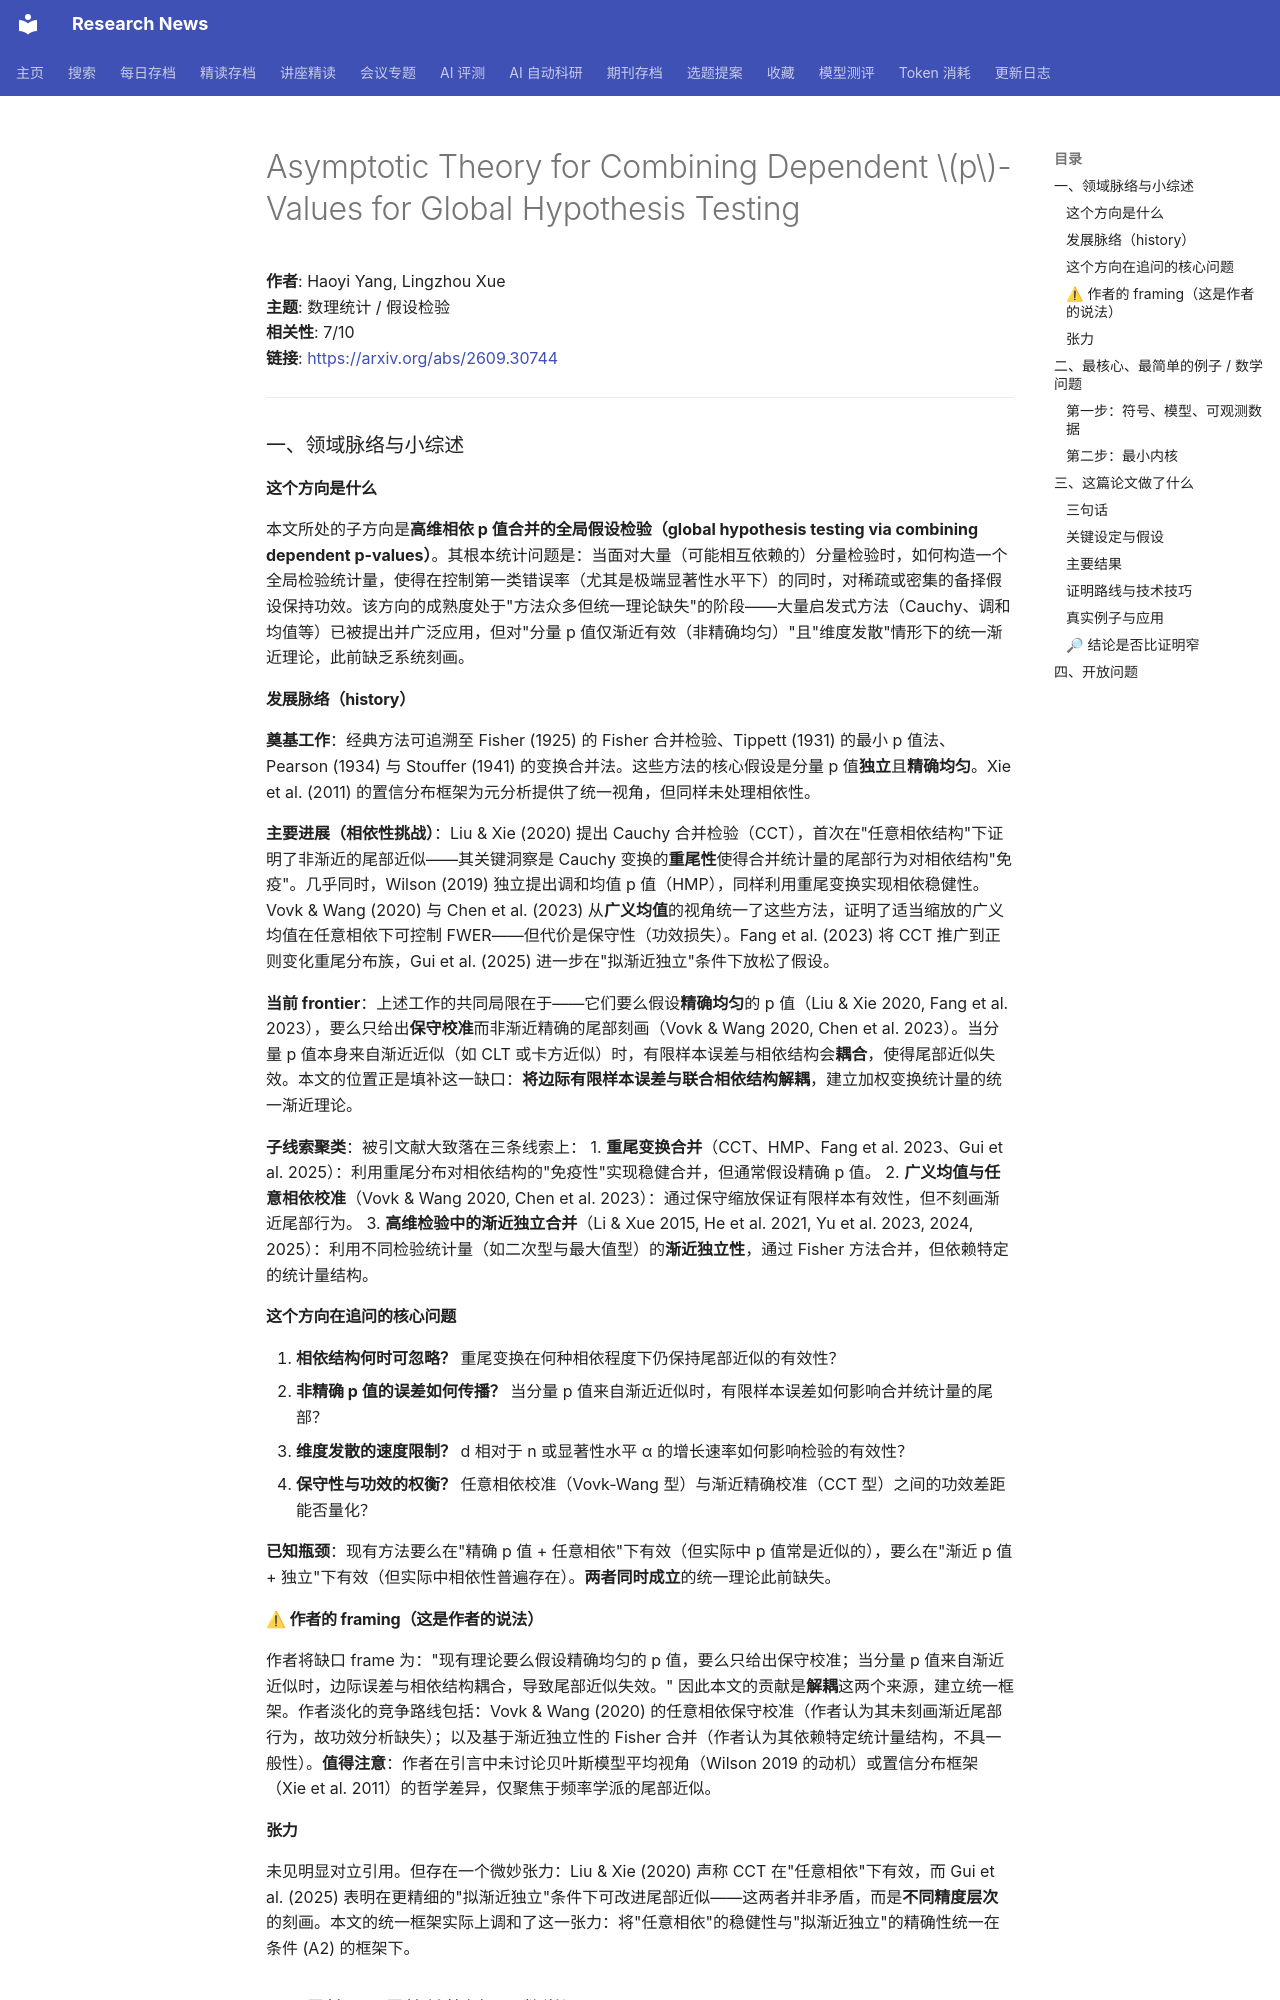

repository: cxy0714/research-news · page: deep_reads/2026-09-28-2609.30744/index.html · generator: mkdocs

# Asymptotic Theory for Combining Dependent $p$-Values for Global Hypothesis Testing

**作者**: Haoyi Yang, Lingzhou Xue  
**主题**: 数理统计 / 假设检验  
**相关性**: 7/10  
**链接**: <https://arxiv.org/abs/2609.30744>

---

### 一、领域脉络与小综述

#### 这个方向是什么

本文所处的子方向是**高维相依 p 值合并的全局假设检验（global hypothesis testing via combining dependent p-values）**。其根本统计问题是：当面对大量（可能相互依赖的）分量检验时，如何构造一个全局检验统计量，使得在控制第一类错误率（尤其是极端显著性水平下）的同时，对稀疏或密集的备择假设保持功效。该方向的成熟度处于"方法众多但统一理论缺失"的阶段——大量启发式方法（Cauchy、调和均值等）已被提出并广泛应用，但对"分量 p 值仅渐近有效（非精确均匀）"且"维度发散"情形下的统一渐近理论，此前缺乏系统刻画。

#### 发展脉络（history）

**奠基工作**：经典方法可追溯至 Fisher (1925) 的 Fisher 合并检验、Tippett (1931) 的最小 p 值法、Pearson (1934) 与 Stouffer (1941) 的变换合并法。这些方法的核心假设是分量 p 值**独立**且**精确均匀**。Xie et al. (2011) 的置信分布框架为元分析提供了统一视角，但同样未处理相依性。

**主要进展（相依性挑战）**：Liu & Xie (2020) 提出 Cauchy 合并检验（CCT），首次在"任意相依结构"下证明了非渐近的尾部近似——其关键洞察是 Cauchy 变换的**重尾性**使得合并统计量的尾部行为对相依结构"免疫"。几乎同时，Wilson (2019) 独立提出调和均值 p 值（HMP），同样利用重尾变换实现相依稳健性。Vovk & Wang (2020) 与 Chen et al. (2023) 从**广义均值**的视角统一了这些方法，证明了适当缩放的广义均值在任意相依下可控制 FWER——但代价是保守性（功效损失）。Fang et al. (2023) 将 CCT 推广到正则变化重尾分布族，Gui et al. (2025) 进一步在"拟渐近独立"条件下放松了假设。

**当前 frontier**：上述工作的共同局限在于——它们要么假设**精确均匀**的 p 值（Liu & Xie 2020, Fang et al. 2023），要么只给出**保守校准**而非渐近精确的尾部刻画（Vovk & Wang 2020, Chen et al. 2023）。当分量 p 值本身来自渐近近似（如 CLT 或卡方近似）时，有限样本误差与相依结构会**耦合**，使得尾部近似失效。本文的位置正是填补这一缺口：**将边际有限样本误差与联合相依结构解耦**，建立加权变换统计量的统一渐近理论。

**子线索聚类**：被引文献大致落在三条线索上：
1. **重尾变换合并**（CCT、HMP、Fang et al. 2023、Gui et al. 2025）：利用重尾分布对相依结构的"免疫性"实现稳健合并，但通常假设精确 p 值。
2. **广义均值与任意相依校准**（Vovk & Wang 2020, Chen et al. 2023）：通过保守缩放保证有限样本有效性，但不刻画渐近尾部行为。
3. **高维检验中的渐近独立合并**（Li & Xue 2015, He et al. 2021, Yu et al. 2023, 2024, 2025）：利用不同检验统计量（如二次型与最大值型）的**渐近独立性**，通过 Fisher 方法合并，但依赖特定的统计量结构。

#### 这个方向在追问的核心问题

1. **相依结构何时可忽略？** 重尾变换在何种相依程度下仍保持尾部近似的有效性？
2. **非精确 p 值的误差如何传播？** 当分量 p 值来自渐近近似时，有限样本误差如何影响合并统计量的尾部？
3. **维度发散的速度限制？** d 相对于 n 或显著性水平 α 的增长速率如何影响检验的有效性？
4. **保守性与功效的权衡？** 任意相依校准（Vovk-Wang 型）与渐近精确校准（CCT 型）之间的功效差距能否量化？

**已知瓶颈**：现有方法要么在"精确 p 值 + 任意相依"下有效（但实际中 p 值常是近似的），要么在"渐近 p 值 + 独立"下有效（但实际中相依性普遍存在）。**两者同时成立**的统一理论此前缺失。

#### ⚠ 作者的 framing（这是作者的说法）

作者将缺口 frame 为："现有理论要么假设精确均匀的 p 值，要么只给出保守校准；当分量 p 值来自渐近近似时，边际误差与相依结构耦合，导致尾部近似失效。" 因此本文的贡献是**解耦**这两个来源，建立统一框架。作者淡化的竞争路线包括：Vovk & Wang (2020) 的任意相依保守校准（作者认为其未刻画渐近尾部行为，故功效分析缺失）；以及基于渐近独立性的 Fisher 合并（作者认为其依赖特定统计量结构，不具一般性）。**值得注意**：作者在引言中未讨论贝叶斯模型平均视角（Wilson 2019 的动机）或置信分布框架（Xie et al. 2011）的哲学差异，仅聚焦于频率学派的尾部近似。

#### 张力

未见明显对立引用。但存在一个微妙张力：Liu & Xie (2020) 声称 CCT 在"任意相依"下有效，而 Gui et al. (2025) 表明在更精细的"拟渐近独立"条件下可改进尾部近似——这两者并非矛盾，而是**不同精度层次**的刻画。本文的统一框架实际上调和了这一张力：将"任意相依"的稳健性与"拟渐近独立"的精确性统一在条件 (A2) 的框架下。


### 二、最核心、最简单的例子 / 数学问题
